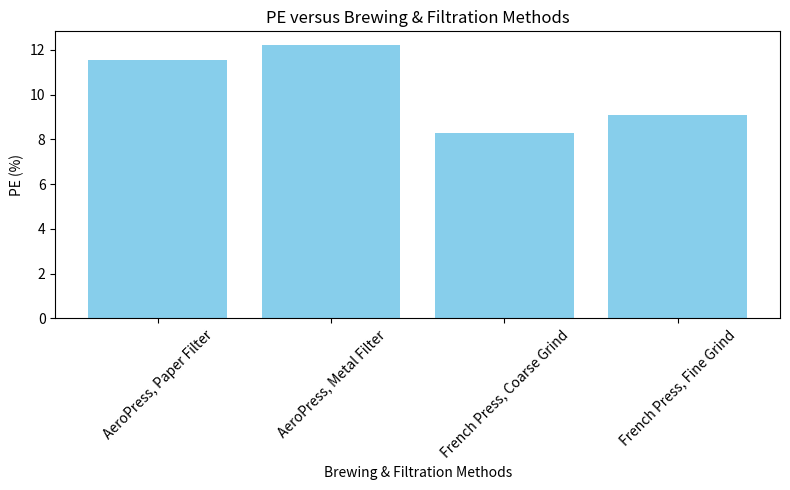

Source code (Python):
import matplotlib.pyplot as plt

# Data
methods = ['AeroPress, Paper Filter', 'AeroPress, Metal Filter', 'French Press, Coarse Grind', 'French Press, Fine Grind']
PE = [11.54, 12.22, 8.27, 9.11]

# Plotting the bar chart
plt.figure(figsize=(8, 5))
plt.bar(methods, PE, color='skyblue')

# Adding titles and labels
plt.title('PE versus Brewing & Filtration Methods')
plt.xlabel('Brewing & Filtration Methods')
plt.ylabel('PE (%)')
plt.ylim(bottom=0)  # Ensure y-axis starts from 0

# Display the plot
plt.xticks(rotation=45)  # Rotate x-axis labels for better readability
plt.tight_layout()  # Adjust layout to prevent clipping of labels
plt.show()
